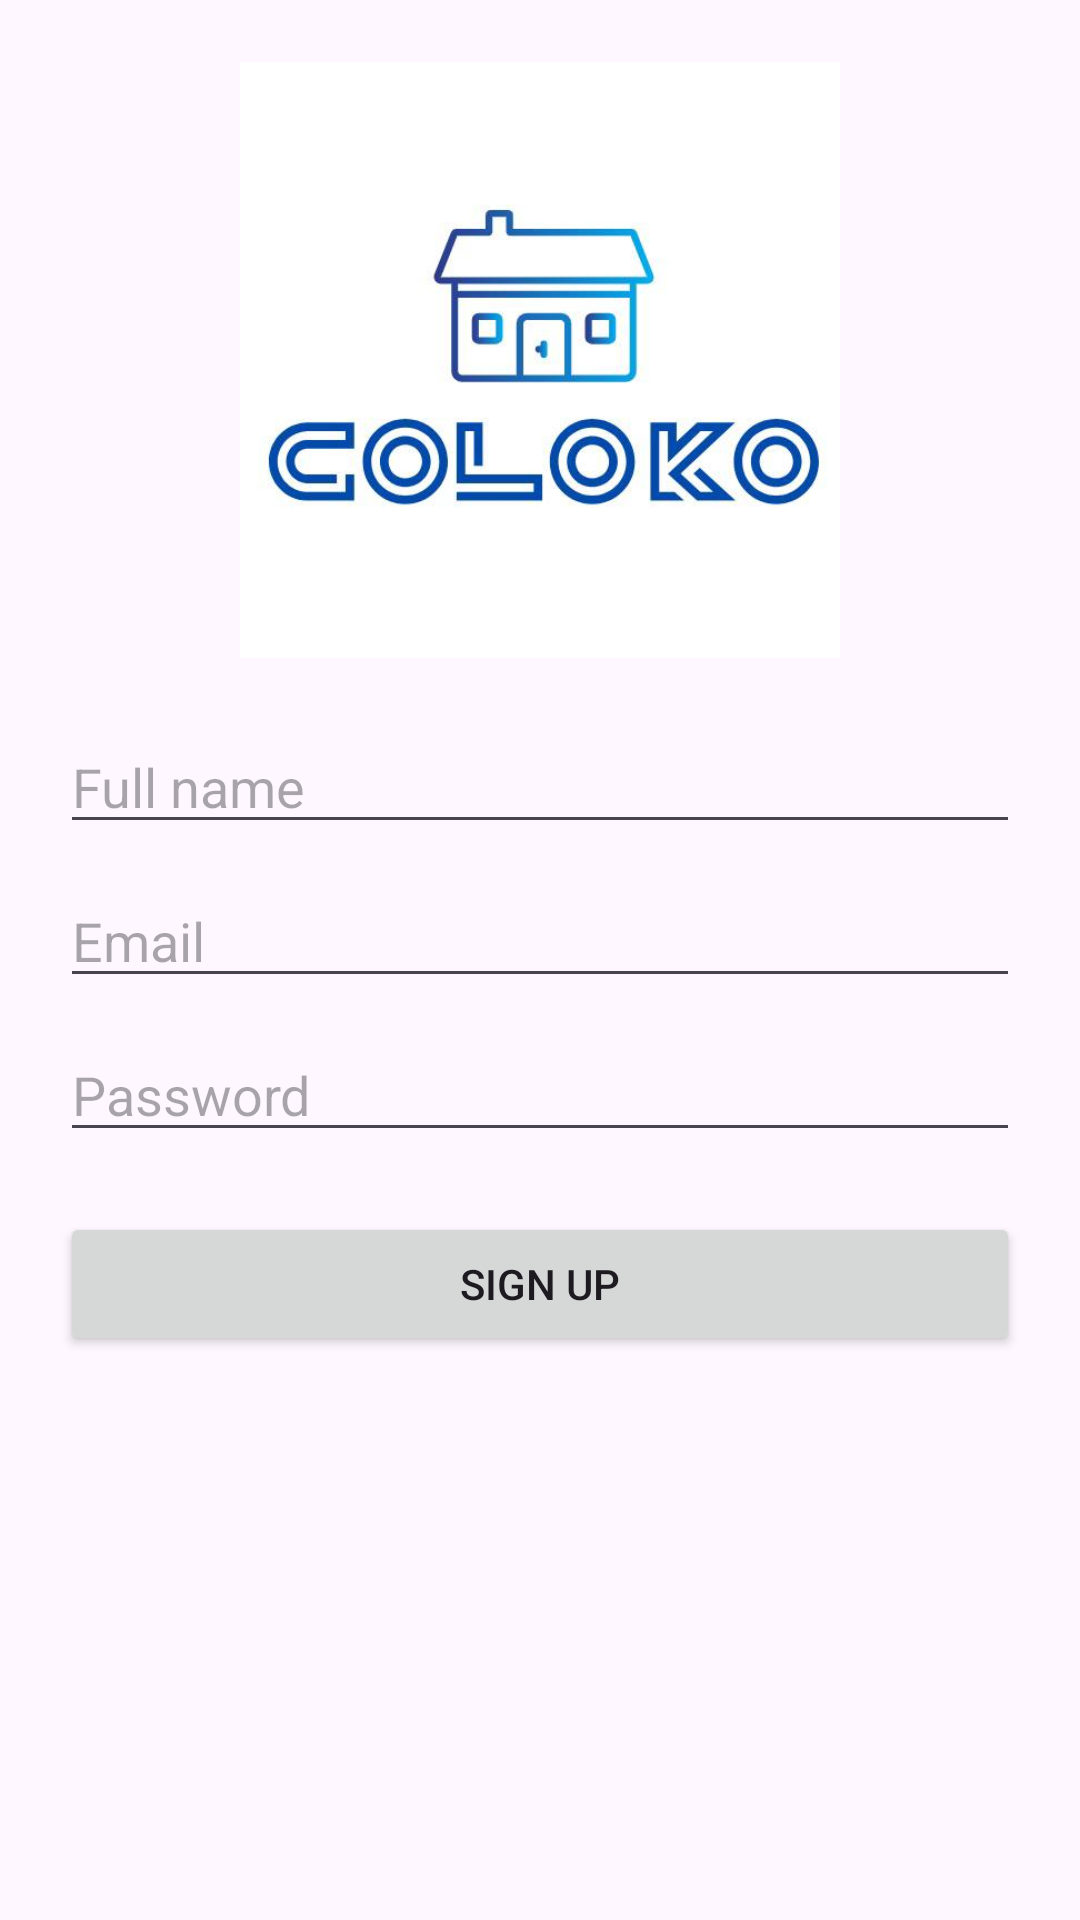

This screen was rendered from an Android layout file. Write that file and the resources it references.
<!-- AndroidManifest.xml: application theme Theme.MobileAppProjectTEKDev5SAE3 -->
<!-- res/layout/activity_signup.xml -->
<?xml version="1.0" encoding="utf-8"?>
<LinearLayout xmlns:android="http://schemas.android.com/apk/res/android"
    android:layout_width="match_parent"
    android:layout_height="match_parent"
    android:orientation="vertical"
    android:padding="20dp"
    android:gravity="center_horizontal">

    <ImageView
        android:id="@+id/logo"
        android:layout_width="200dp"
        android:layout_height="200dp"
        android:src="@drawable/logo"
    android:contentDescription="App Logo"
    android:layout_gravity="center"
    android:layout_marginBottom="20dp" />

    <EditText
        android:id="@+id/et_username"
        android:layout_width="match_parent"
        android:layout_height="wrap_content"
        android:hint="Full name"
        android:layout_marginBottom="10dp" />

    <EditText
        android:id="@+id/et_email"
        android:layout_width="match_parent"
        android:layout_height="wrap_content"
        android:hint="Email"
        android:layout_marginBottom="10dp" />

    
    <EditText
        android:id="@+id/et_password"
        android:layout_width="match_parent"
        android:layout_height="wrap_content"
        android:hint="Password"
        android:inputType="textPassword"
        android:layout_marginBottom="20dp" />

    <Button
        android:id="@+id/btn_signup"
        android:layout_width="match_parent"
        android:layout_height="wrap_content"
        android:text="Sign Up" />
</LinearLayout>
<!-- resources referenced by this layout -->
<resources>
  <!-- drawable logo: jpg bitmap (drawable, 18082 bytes) -->
  <style name="Theme.MobileAppProjectTEKDev5SAE3" parent="Base.Theme.MobileAppProjectTEKDev5SAE3" />
  <style name="Base.Theme.MobileAppProjectTEKDev5SAE3" parent="Theme.Material3.DayNight.NoActionBar">
          
          
          
          <item name="colorPrimary">@color/lavender</item>
          <item name="colorPrimaryVariant">@color/lavender</item>
          <item name="colorOnPrimary">@color/white</item>
          
          <item name="colorSecondary">@color/teal_200</item>
          <item name="colorSecondaryVariant">@color/teal_700</item>
          <item name="colorOnSecondary">@color/black</item>
          
          <item name="android:statusBarColor">?attr/colorPrimaryVariant</item>
          
      </style>
  <color name="lavender">#8692f7</color>
  <color name="white">#FFFFFFFF</color>
  <color name="teal_200">#FF03DAC5</color>
  <color name="teal_700">#018786</color>
  <color name="black">#FF000000</color>
</resources>
